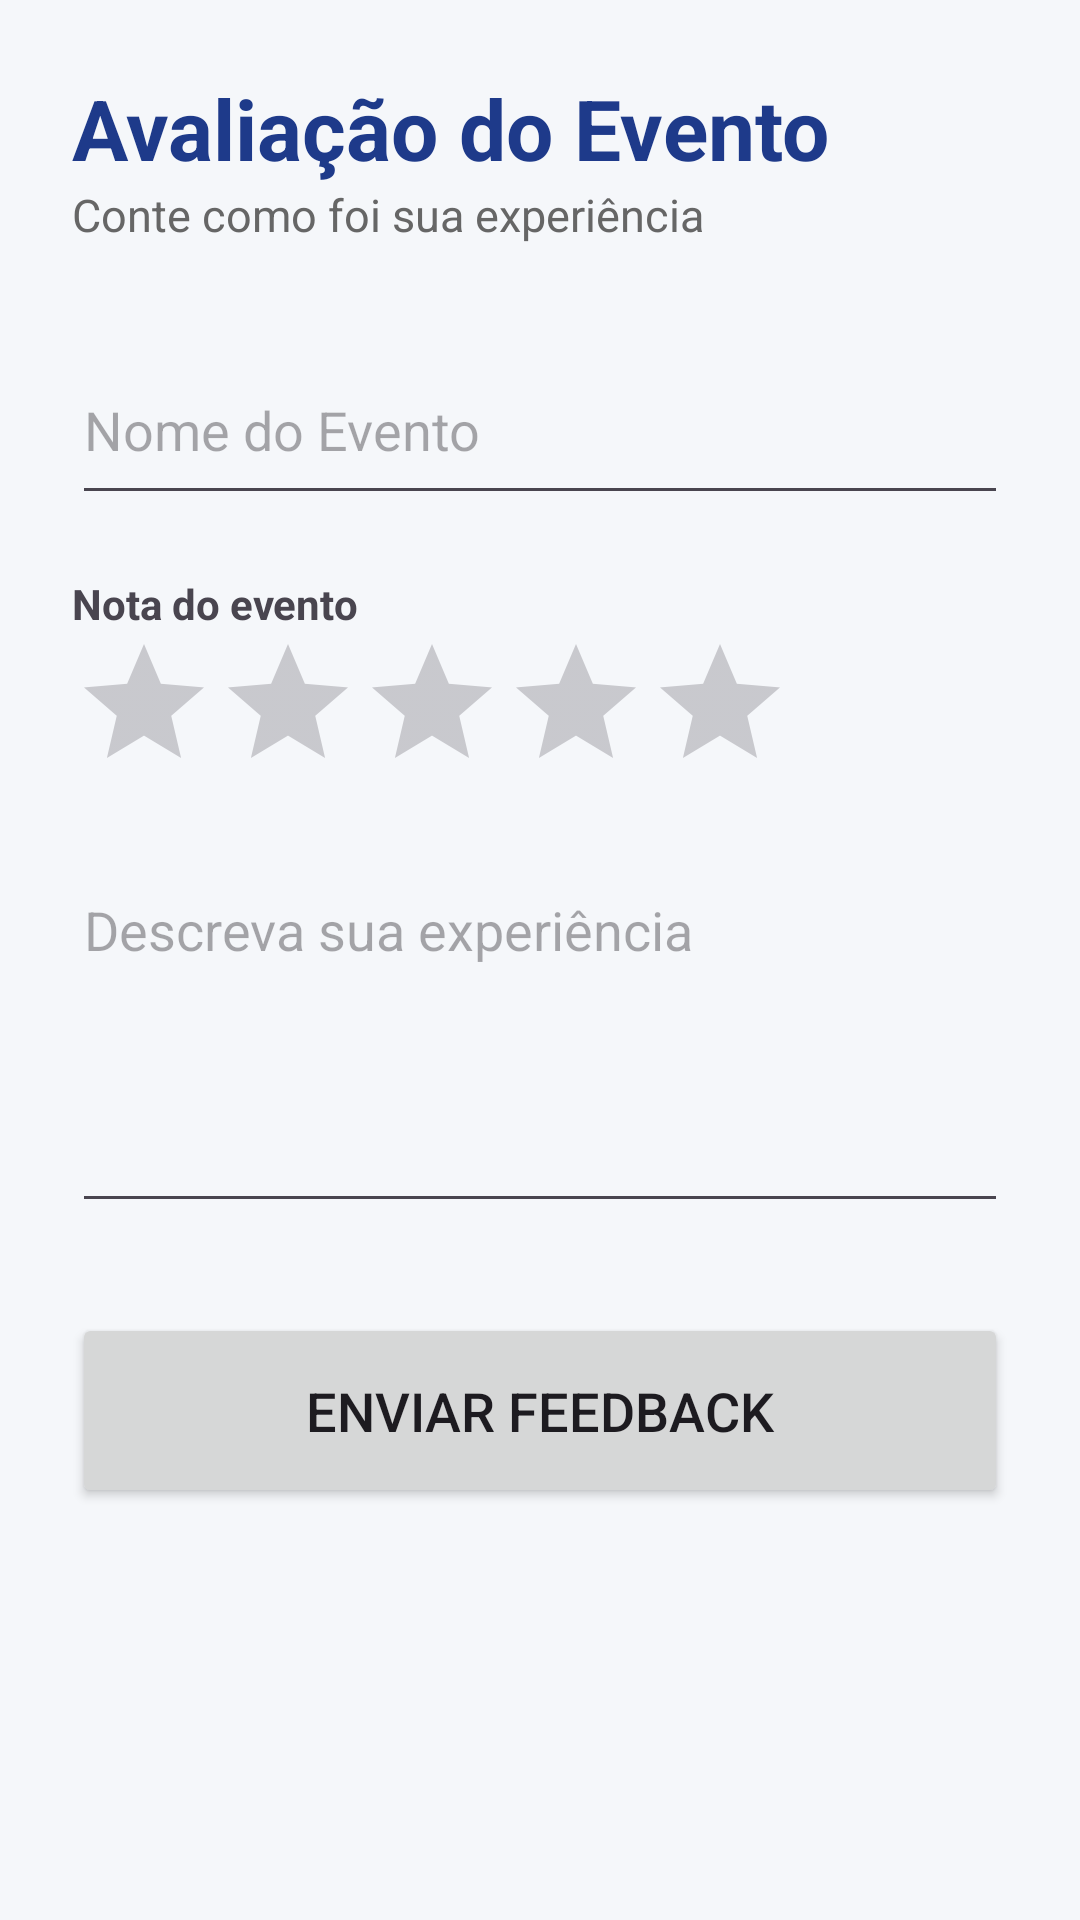

This screen was rendered from an Android layout file. Write that file and the resources it references.
<!-- AndroidManifest.xml: application theme Theme.GestaoEventosAcademicos -->
<!-- res/layout/activity_feedback.xml -->
<?xml version="1.0" encoding="utf-8"?>
<ScrollView xmlns:android="http://schemas.android.com/apk/res/android"
    android:layout_width="match_parent"
    android:layout_height="match_parent"
    android:background="#F5F7FA">

    <LinearLayout
        android:layout_width="match_parent"
        android:layout_height="wrap_content"
        android:orientation="vertical"
        android:padding="24dp">


        <TextView
            android:layout_width="wrap_content"
            android:layout_height="wrap_content"
            android:text="Avaliação do Evento"
            android:textSize="28sp"
            android:textStyle="bold"
            android:textColor="#1E3A8A"/>


        <TextView
            android:layout_width="wrap_content"
            android:layout_height="wrap_content"
            android:text="Conte como foi sua experiência"
            android:textColor="#666"
            android:textSize="15sp"/>


        <EditText
            android:id="@+id/editNomeEvento"
            android:layout_width="match_parent"
            android:layout_height="60dp"
            android:hint="Nome do Evento"
            android:layout_marginTop="30dp"/>



        <TextView
            android:layout_width="wrap_content"
            android:layout_height="wrap_content"
            android:text="Nota do evento"
            android:textStyle="bold"
            android:layout_marginTop="20dp"/>


        <RatingBar
            android:id="@+id/ratingNota"
            android:layout_width="wrap_content"
            android:layout_height="wrap_content"
            android:numStars="5"
            android:stepSize="1"/>



        <EditText
            android:id="@+id/editComentario"
            android:layout_width="match_parent"
            android:layout_height="120dp"
            android:hint="Descreva sua experiência"
            android:gravity="top"
            android:layout_marginTop="20dp"/>



        <Button
            android:id="@+id/btnEnviarFeedback"
            android:layout_width="match_parent"
            android:layout_height="65dp"
            android:text="Enviar Feedback"
            android:textSize="18sp"
            android:layout_marginTop="30dp"/>


    </LinearLayout>

</ScrollView>
<!-- resources referenced by this layout -->
<resources>
  <style name="Theme.GestaoEventosAcademicos" parent="Base.Theme.GestaoEventosAcademicos" />
  <style name="Base.Theme.GestaoEventosAcademicos" parent="Theme.Material3.DayNight.NoActionBar">
          
          
      </style>
</resources>
